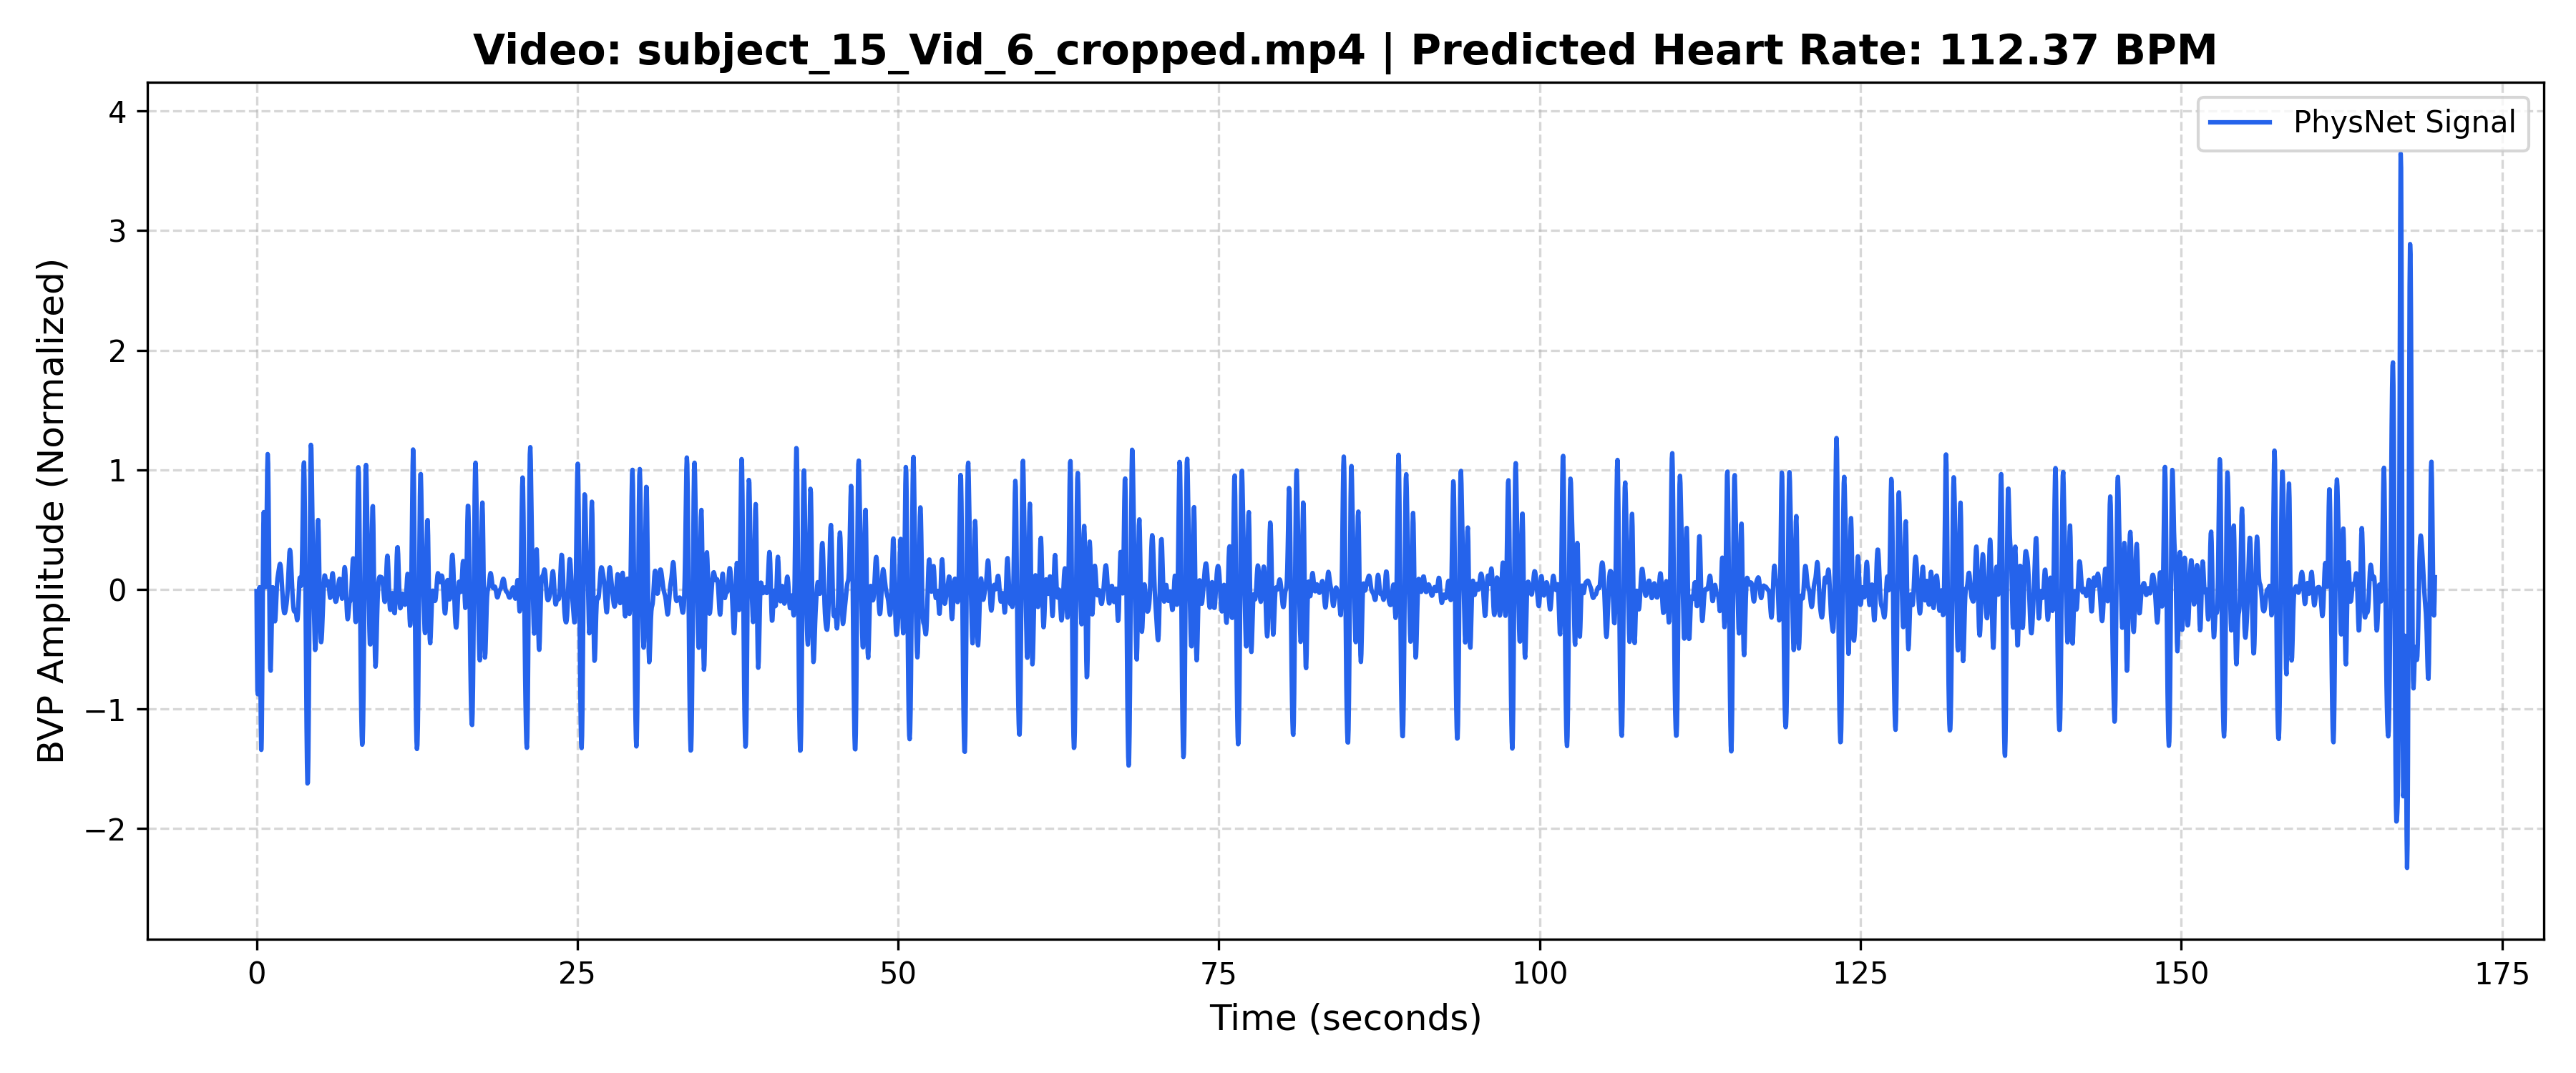

Source data for this figure (header and first rows):
Time_Sec, Amplitude
0.000000, -0.01432
0.03333, -0.5248
0.06667, -0.8469
0.1, -0.8768
0.1333, -0.6407
0.1667, -0.2853
0.2, -0.01177
0.2333, 0.01759
0.2667, -0.2401
0.3, -0.6841
0.3333, -1.117
0.3667, -1.342
0.4, -1.249
0.4333, -0.8622
0.4667, -0.3168
0.5, 0.2043
0.5333, 0.548
0.5667, 0.6462
0.6, 0.5302
0.6333, 0.3043
0.6667, 0.09803
0.7, 0.0182
0.7333, 0.1157
0.7667, 0.3713
0.8, 0.703
0.8333, 0.9934
0.8667, 1.131
0.9, 1.053
0.9333, 0.7627
0.9667, 0.337
1, -0.1095
1.033, -0.4652
1.067, -0.6597
1.1, -0.6799
1.133, -0.5628
1.167, -0.3738
1.2, -0.1825
1.233, -0.04292
1.267, 0.01747
1.3, -0.000533
1.333, -0.07363
1.367, -0.1655
1.4, -0.2388
1.433, -0.267
1.467, -0.2426
1.5, -0.177
1.533, -0.09214
1.567, -0.01083
1.6, 0.0519
1.633, 0.09294
1.667, 0.1193
1.7, 0.1412
1.733, 0.1645
1.767, 0.1885
1.8, 0.2072
1.833, 0.2134
1.867, 0.2012
1.9, 0.1687
1.933, 0.119
1.967, 0.05869
... 5,034 more rows
